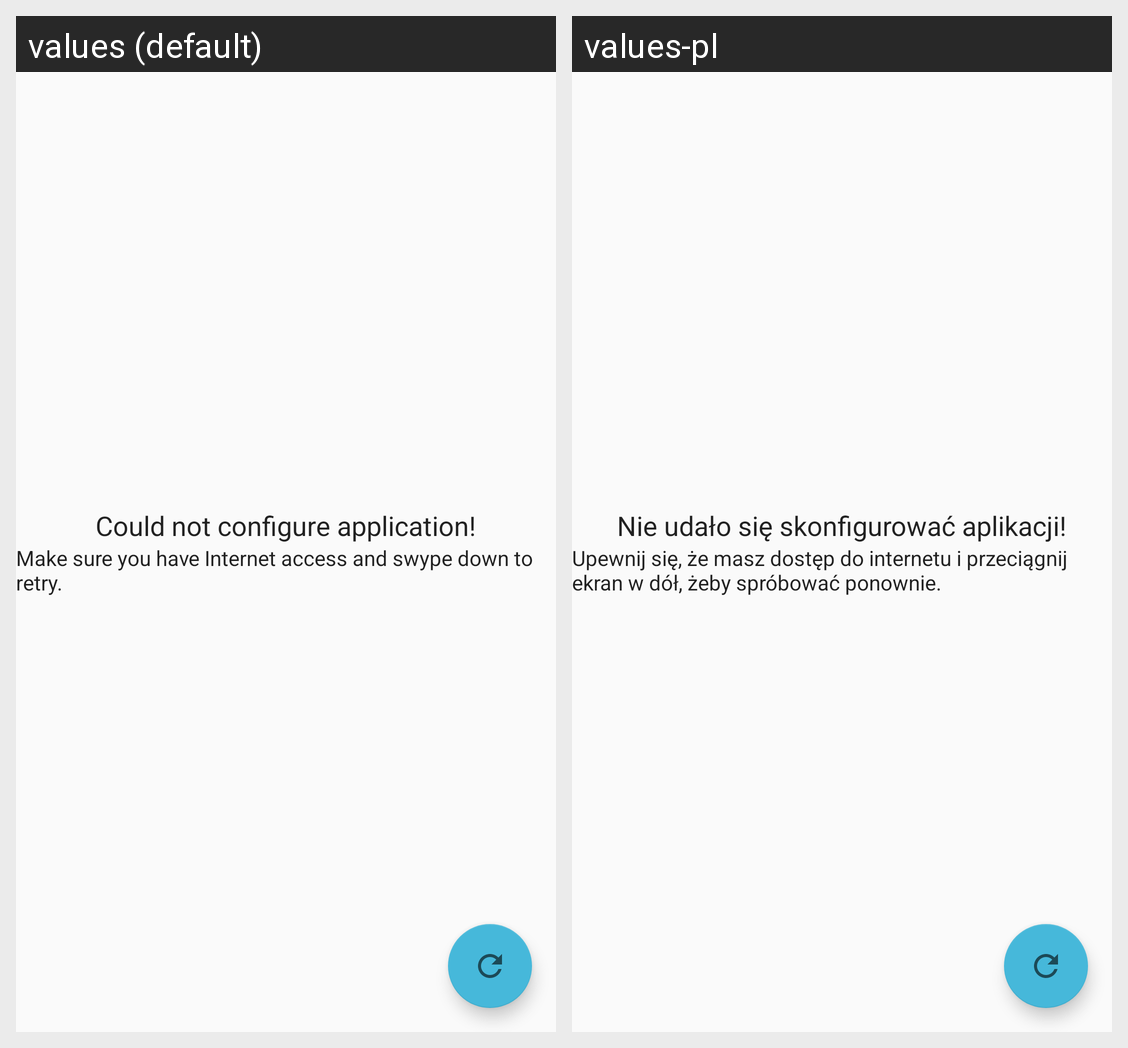

The same Android screen rendered under two of its app's locales, left to right. List the strings drawn on it with the default value and each locale's translation.
Android screen res/layout/fragment_error.xml rendered under 2 locales, left to right: values (default), values-pl. Device: Nexus 5 (rendered at 1080×1920; each locale shown at half size, 540×960, under a caption strip naming it); theme AppTheme.
Strings drawn on this screen, with the default value and each locale's value (text and hints the layout hard-codes, and strings that could not be matched under every locale, appear in the picture but are not listed):

configure_error_title
  values: Could not configure application!
  values-pl: Nie udało się skonfigurować aplikacji!

configure_error_description
  values: Make sure you have Internet access and swype down to retry.
  values-pl: Upewnij się, że masz dostęp do internetu i przeciągnij ekran w dół, żeby spróbować ponownie.
